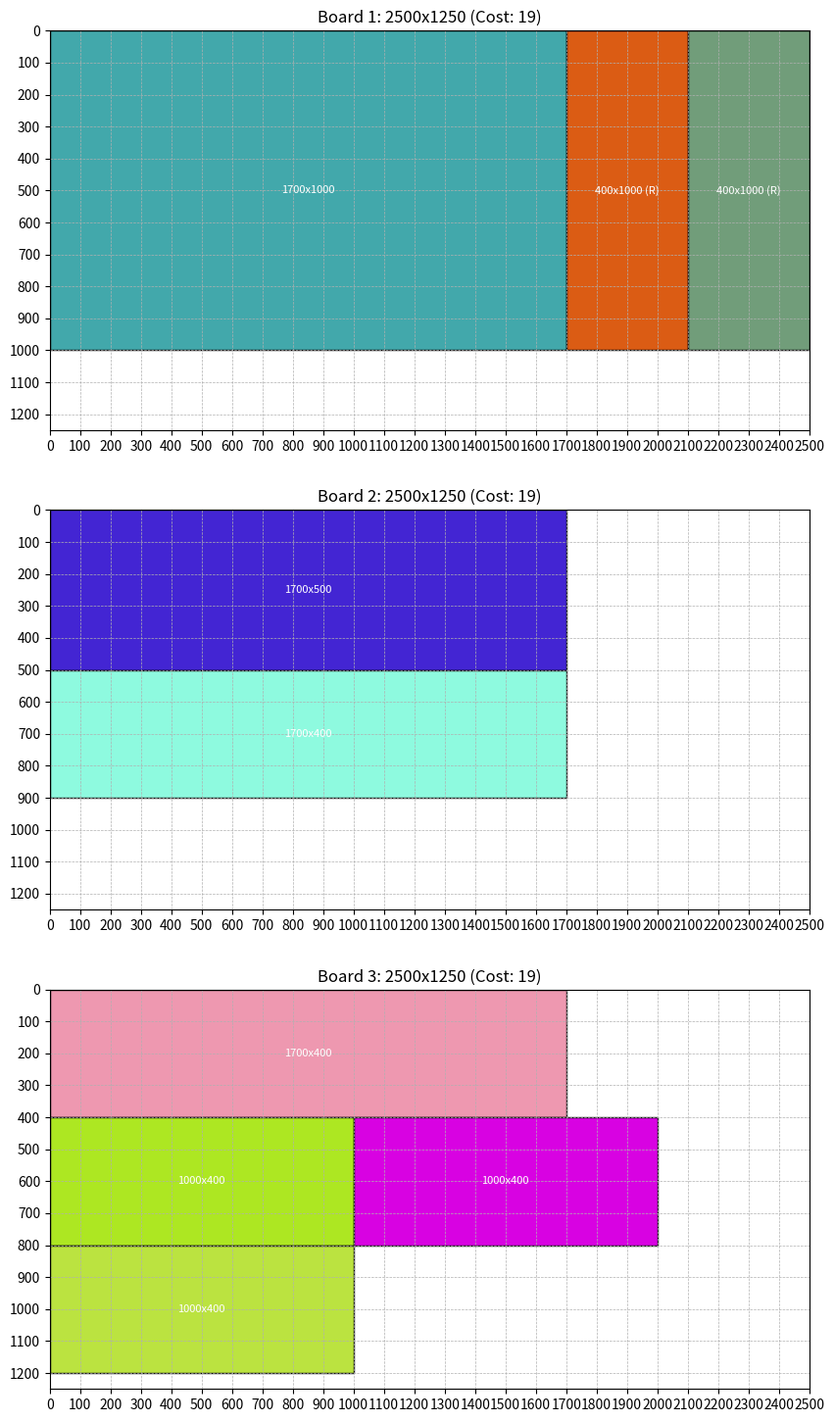

Recreate this plot in Python.
# %%

import numpy as np
import matplotlib.pyplot as plt
from tqdm import tqdm
from collections import Counter


# --- Panel packing (free-rectangle splitting) class ---
class Panel:
    def __init__(self, width, height):
        self.width = width
        self.height = height
        # Initially, the entire board is free.
        self.free_rectangles = [(0, 0, width, height)]
        self.placements = []  # List of placements: (x, y, w, h, rotated)

    def try_place(self, piece_width, piece_height):
        """
        Try to place a piece (piece_width x piece_height) into the panel.
        It attempts both orientations (rotated or not).
        If successful, updates free rectangles and returns (x, y, placed_w, placed_h, rotated).
        Otherwise returns None.
        """
        for rotated in [False, True]:
            if rotated:
                w, h = piece_height, piece_width
            else:
                w, h = piece_width, piece_height
            for i, (fx, fy, fw, fh) in enumerate(self.free_rectangles):
                if fw >= w and fh >= h:
                    # Place piece at the top-left corner of the free rectangle.
                    x, y = fx, fy
                    self.placements.append((x, y, w, h, rotated))
                    # Remove the free rectangle that we used.
                    del self.free_rectangles[i]
                    # Split the remaining space:
                    # Free rectangle to the right.
                    if fw - w > 0:
                        self.free_rectangles.append((fx + w, fy, fw - w, h))
                    # Free rectangle below.
                    if fh - h > 0:
                        self.free_rectangles.append((fx, fy + h, fw, fh - h))
                    return (x, y, w, h, rotated)
        return None


# --- Optimizer for purchasing boards ---
def optimize_purchase(required_pieces, available_boards):
    """
    Given a list of required pieces and available board types, find a combination of boards
    (using a heuristic) that can pack all required pieces at minimal total cost.

    Parameters:
      required_pieces: list of (piece_width, piece_height, quantity)
      available_boards: list of (board_width, board_height, cost)
         (assumed infinite supply of each type)

    Returns:
      cutting_plan: list of placements (x, y, w, h, board_number, rotated)
      board_solution: list of board types used (each as (width, height, cost))
      total_cost: total cost of purchased boards
    """
    # Expand required pieces into individual items.
    pieces = []
    for w, h, qty in required_pieces:
        for _ in range(qty):
            pieces.append((w, h))
    # Sort pieces descending by area (heuristic)
    pieces.sort(key=lambda p: p[0] * p[1], reverse=True)

    total_cost = 0
    board_solution = []  # List of board types used.
    cutting_plan = []  # Global cutting plan across boards.
    board_count = 0  # Number of boards used.

    pbar = tqdm(total=len(pieces), desc="Packing pieces")
    while pieces:
        best_efficiency = None  # (cost per unit area packed)
        best_board = None  # Chosen board type (width, height, cost)
        best_panel = None  # Simulation panel instance.
        best_packed_indices = None  # Indices of pieces that got packed.

        # Try each available board type.
        for board in available_boards:
            board_width, board_height, cost = board
            panel = Panel(board_width, board_height)
            packed_indices = []
            # Simulate packing the pieces (already sorted).
            for i, (pw, ph) in enumerate(pieces):
                pos = panel.try_place(pw, ph)
                if pos is not None:
                    packed_indices.append(i)
            if not packed_indices:
                continue  # This board type couldn’t pack any remaining piece.
            # Compute total packed area.
            packed_area = sum(pieces[i][0] * pieces[i][1] for i in packed_indices)
            efficiency = cost / packed_area  # Lower is better.
            if best_efficiency is None or efficiency < best_efficiency:
                best_efficiency = efficiency
                best_board = board
                best_panel = panel
                best_packed_indices = packed_indices

        if best_board is None:
            raise ValueError(
                "Cannot pack remaining pieces in any available board type!"
            )

        # Use the best board type to pack a new board.
        board_count += 1
        board_width, board_height, cost = best_board
        total_cost += cost
        board_solution.append(best_board)

        # Record placements from the best panel.
        for placement in best_panel.placements:
            x, y, w, h, rotated = placement
            cutting_plan.append((x, y, w, h, board_count, rotated))

        # Remove the pieces that were packed in this board (remove in reverse order).
        for i in sorted(best_packed_indices, reverse=True):
            del pieces[i]
            pbar.update(1)
    pbar.close()
    return cutting_plan, board_solution, total_cost


# --- Visualization function ---
def visualize_boards(board_solution, cutting_plan):
    """
    Visualize each purchased board (full board size) with its placed pieces.
    The board's dimensions and cost are displayed in the subplot title.
    """
    total_boards = len(board_solution)
    fig, axes = plt.subplots(total_boards, 1, figsize=(10, 6 * total_boards))
    if total_boards == 1:
        axes = [axes]
    # Group placements by board number.
    boards = {i: [] for i in range(1, total_boards + 1)}
    for placement in cutting_plan:
        x, y, w, h, board_num, rotated = placement
        boards[board_num].append(placement)
    for board_num in range(1, total_boards + 1):
        board_width, board_height, cost = board_solution[board_num - 1]
        ax = axes[board_num - 1]
        ax.set_xlim(0, board_width)
        ax.set_ylim(0, board_height)
        ax.set_title(f"Board {board_num}: {board_width}x{board_height} (Cost: {cost})")
        ax.set_xticks(np.arange(0, board_width + 1, 100))
        ax.set_yticks(np.arange(0, board_height + 1, 100))
        ax.grid(True, linestyle="--", linewidth=0.5)
        for x, y, w, h, b, rotated in boards[board_num]:
            rect = plt.Rectangle(
                (x, y),
                w,
                h,
                edgecolor="black",
                facecolor=np.random.rand(
                    3,
                ),
            )
            ax.add_patch(rect)
            label = f"{w}x{h}" + (" (R)" if rotated else "")
            ax.text(
                x + w / 2,
                y + h / 2,
                label,
                ha="center",
                va="center",
                fontsize=8,
                color="white",
            )
        ax.invert_yaxis()
    plt.show()


# --- Function to print the shopping list of boards ---
def print_shopping_list(board_solution):
    """
    Aggregates board_solution (a list of board types used, each as (width, height, cost))
    and prints the shopping list.
    """
    counts = Counter(board_solution)
    print("Shopping List:")
    for board, quantity in counts.items():
        width, height, cost = board
        print(f"{quantity} board(s) of size {width}x{height} (Cost: {cost} each)")


# --- Example usage ---
if __name__ == "__main__":
    # Required pieces: list of (piece_width, piece_height, quantity)
    # required_pieces = [(800, 400, 5), (1600, 400, 2), (1600, 800, 1), (1600, 400, 2)]
    required_pieces = [(1000, 400, 5), (1700, 400, 2), (1700, 1000, 1), (1700, 500, 1)]
    # Available board types: list of (board_width, board_height, cost)
    available_boards = [
        (2500, 1250, 24),
        (2050, 625, 20),
        (2500, 675, 12),
        (2500, 1250, 19),
    ]

    cutting_plan, board_solution, total_cost = optimize_purchase(
        required_pieces, available_boards
    )
    print(f"Total cost: {total_cost}")
    print_shopping_list(board_solution)
    visualize_boards(board_solution, cutting_plan)

# https://www.leroymerlin.pt/produtos/madeiras-e-acrilicos/paineis-para-construcao/osb/?p=1&filters=%7B%22attribute-00596%22%3A%2215%22%2C%22vendor-1P%22%3A%22true%22%7D
# %%
